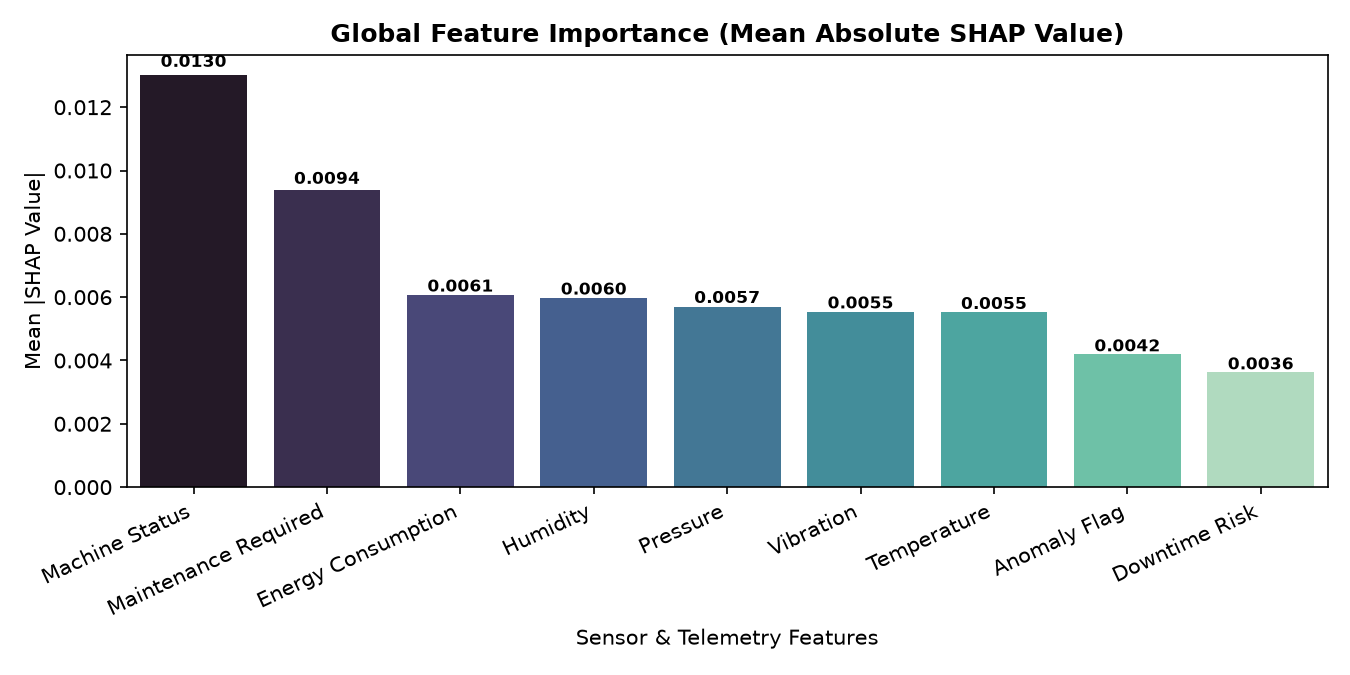

The file beside this chart, header and first rows:
Rank, Feature, Mean_Absolute_SHAP
1, machine_status, 0.01301
2, maintenance_required, 0.009391
3, energy_consumption, 0.006056
4, humidity, 0.005962
5, pressure, 0.005702
6, vibration, 0.005533
7, temperature, 0.005515
8, anomaly_flag, 0.004206
9, downtime_risk, 0.003647
